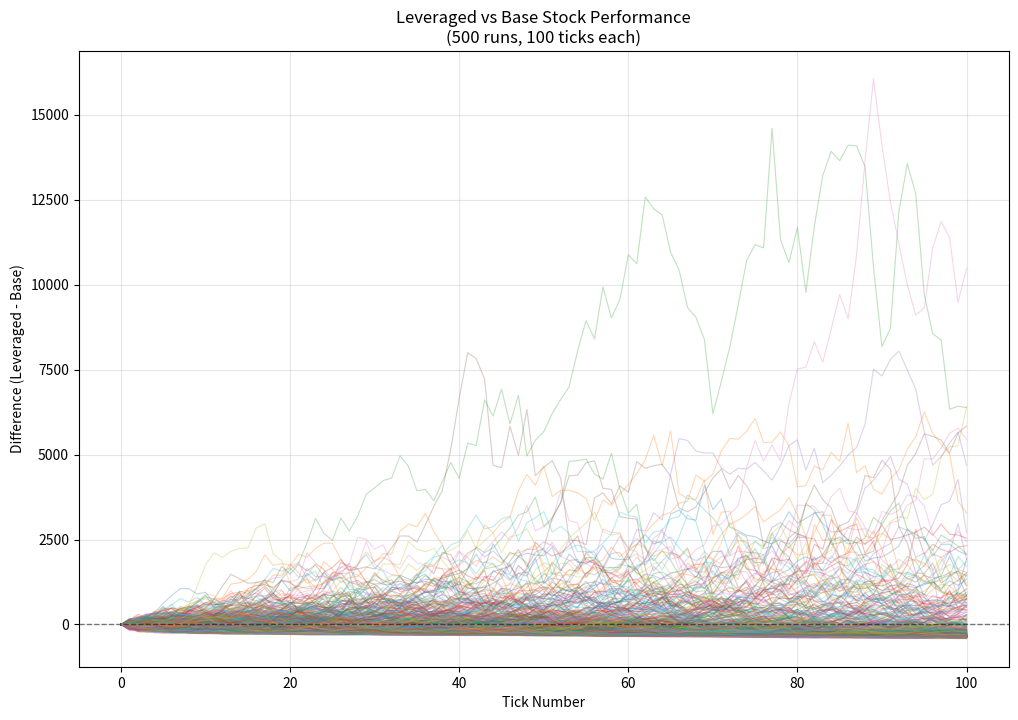
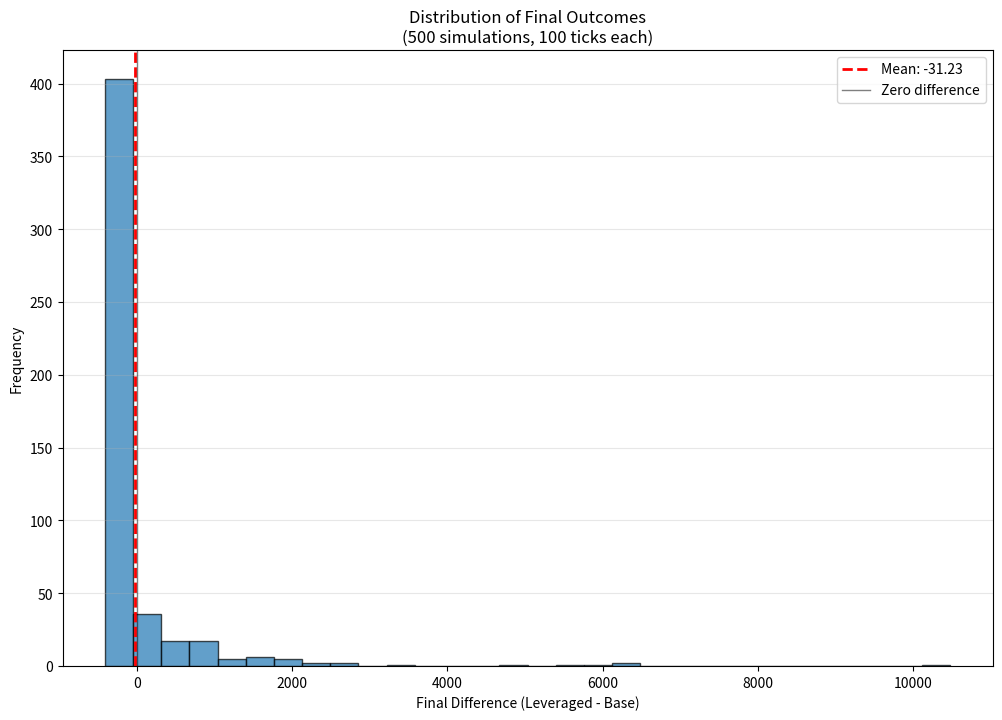

Source code (Python) for these figures, in order:
"""
Single-module application to track the performance of a base stock
and its 2x leveraged version over 100 daily ticks.
"""

import random
import matplotlib.pyplot as plt
from scipy import stats
import numpy as np

# Global constants
MEAN_DAILY_CHANGE = 0.0002  # 0.02%
STDEV_DAILY_CHANGE = 0.06   # 6.0%
INITIAL_VALUE = 1000.0
NUM_TICKS = 100


def generate_daily_change():
    """
    Generate a random daily change using a normal distribution.

    Returns:
        float: The daily change as a decimal (e.g., 0.03 for 3%)
    """
    return random.gauss(MEAN_DAILY_CHANGE, STDEV_DAILY_CHANGE)


def apply_change(value, change):
    """
    Apply a percentage change to a value.

    Args:
        value (float): The current value
        change (float): The percentage change as a decimal (e.g., 0.03 for 3%)

    Returns:
        float: The new value after applying the change
    """
    return value * (1 + change)


def run_simulation(seed=None, verbose=True):
    """
    Run the stock tracking simulation for NUM_TICKS days.

    Args:
        seed (int, optional): Random seed for reproducibility. If None, uses a random seed.
        verbose (bool): If True, print tick-by-tick results. Default is True.

    Returns:
        list: List of tuples (tick_number, daily_change, base_value, leveraged_value)
    """
    # Set up random seed
    if seed is None:
        seed = random.randint(0, 999999)
    random.seed(seed)

    if verbose:
        print(f"Random seed: {seed}\n")

    # Initialize stock values
    base_value = INITIAL_VALUE
    leveraged_value = INITIAL_VALUE

    results = []

    # Run simulation for NUM_TICKS days
    for tick in range(1, NUM_TICKS + 1):
        # Generate daily change
        daily_change = generate_daily_change()

        # Apply change to base stock
        base_value = apply_change(base_value, daily_change)

        # Apply 2x change to leveraged stock
        leveraged_change = daily_change * 2
        leveraged_value = apply_change(leveraged_value, leveraged_change)

        # Store results
        results.append((tick, daily_change, base_value, leveraged_value))

        # Print tick results if verbose
        if verbose:
            print(f"({tick}, {daily_change * 100:.2f}%, {base_value:.2f}, {leveraged_value:.2f})")

    return results


def calculate_difference_trajectory(results):
    """
    Calculate the difference between leveraged and base stock values over time.

    Args:
        results (list): List of tuples from run_simulation

    Returns:
        list: List of differences [0, diff_after_tick1, diff_after_tick2, ...]
              where difference = leveraged_value - base_value
    """
    # Start at 0 difference (tick 0, before any changes)
    differences = [0.0]

    for tick, daily_change, base_value, leveraged_value in results:
        difference = leveraged_value - base_value
        differences.append(difference)

    return differences


def run_multiple_simulations(num_runs=500, verbose=False):
    """
    Run multiple simulations and collect difference trajectories.

    Args:
        num_runs (int): Number of simulation runs to perform. Default is 500.
        verbose (bool): If True, print progress updates. Default is False.

    Returns:
        list: List of difference trajectories, one per run
    """
    all_trajectories = []

    for run_num in range(num_runs):
        if verbose and (run_num + 1) % 10 == 0:
            print(f"Completed {run_num + 1}/{num_runs} runs...")

        # Run simulation without verbose output
        results = run_simulation(seed=None, verbose=False)

        # Calculate difference trajectory
        trajectory = calculate_difference_trajectory(results)
        all_trajectories.append(trajectory)

    return all_trajectories


def plot_difference_trajectories(trajectories, filename="multiple_runs.png"):
    """
    Plot all difference trajectories on a single graph.

    Args:
        trajectories (list): List of difference trajectories
        filename (str): Output filename for the plot. Default is "multiple_runs.png"
    """
    plt.figure(figsize=(12, 8))

    # X-axis is ticks 0 through NUM_TICKS
    x_values = list(range(NUM_TICKS + 1))

    # Plot each trajectory
    for trajectory in trajectories:
        plt.plot(x_values, trajectory, alpha=0.3, linewidth=0.8)

    # Add reference line at y=0
    plt.axhline(y=0, color='black', linestyle='--', linewidth=1, alpha=0.5)

    plt.xlabel('Tick Number')
    plt.ylabel('Difference (Leveraged - Base)')
    plt.title(f'Leveraged vs Base Stock Performance\n({len(trajectories)} runs, {NUM_TICKS} ticks each)')
    plt.grid(True, alpha=0.3)

    # Save the plot
    plt.savefig(filename, dpi=150, bbox_inches='tight')
    print(f"\nPlot saved to {filename}")

    # Display the plot
    plt.show()


def main():
    """
    Main entry point for the application.
    Run a single simulation with verbose output.
    """
    run_simulation()


def calculate_summary_statistics(trajectories):
    """
    Calculate summary statistics for final values across all trajectories.

    Args:
        trajectories (list): List of difference trajectories

    Returns:
        dict: Dictionary containing mean, std, skew, and kurtosis
    """
    # Extract final values (last element of each trajectory)
    final_values = [trajectory[-1] for trajectory in trajectories]

    # Calculate statistics
    mean = np.mean(final_values)
    std = np.std(final_values, ddof=1)  # Sample standard deviation
    skewness = stats.skew(final_values)
    kurt = stats.kurtosis(final_values)

    return {
        'mean': mean,
        'std': std,
        'skew': skewness,
        'kurtosis': kurt,
        'final_values': final_values
    }


def print_summary_statistics(summary_stats):
    """
    Print summary statistics in a readable format.

    Args:
        summary_stats (dict): Dictionary from calculate_summary_statistics
    """
    print("\n" + "="*60)
    print("SUMMARY STATISTICS OF FINAL DIFFERENCES")
    print("(Leveraged - Base stock value after 100 ticks)")
    print("="*60)
    print(f"Mean:              {summary_stats['mean']:>12.2f}")
    print(f"Standard Deviation:{summary_stats['std']:>12.2f}")
    print(f"Skewness:          {summary_stats['skew']:>12.2f}")
    print(f"Kurtosis:          {summary_stats['kurtosis']:>12.2f}")
    print("="*60)


def plot_histogram(final_values, filename="outcome_histogram.png"):
    """
    Plot a histogram of final outcome differences.

    Args:
        final_values (list): List of final difference values
        filename (str): Output filename for the histogram
    """
    plt.figure(figsize=(12, 8))

    # Create histogram
    n, bins, patches = plt.hist(final_values, bins=30, edgecolor='black', alpha=0.7)

    # Add vertical line for mean
    mean_val = np.mean(final_values)
    plt.axvline(mean_val, color='red', linestyle='--', linewidth=2, label=f'Mean: {mean_val:.2f}')

    # Add vertical line at 0
    plt.axvline(0, color='black', linestyle='-', linewidth=1, alpha=0.5, label='Zero difference')

    plt.xlabel('Final Difference (Leveraged - Base)')
    plt.ylabel('Frequency')
    plt.title(f'Distribution of Final Outcomes\n({len(final_values)} simulations, {NUM_TICKS} ticks each)')
    plt.legend()
    plt.grid(True, alpha=0.3, axis='y')

    # Save the plot
    plt.savefig(filename, dpi=150, bbox_inches='tight')
    print(f"Histogram saved to {filename}")

    # Display the plot
    plt.show()


def run_multi_graph():
    """
    Run multiple simulations and create graphs of trajectories and outcomes.
    """
    print(f"Running {500} simulations...")
    trajectories = run_multiple_simulations(num_runs=500, verbose=True)

    print(f"\nCompleted all simulations.")

    # Calculate and print summary statistics
    summary_stats = calculate_summary_statistics(trajectories)
    print_summary_statistics(summary_stats)

    # Create trajectory graph
    print("\nCreating trajectory graph...")
    plot_difference_trajectories(trajectories)

    # Create histogram
    print("Creating histogram...")
    plot_histogram(summary_stats['final_values'])

    print("\nAll visualizations complete!")


if __name__ == "__main__":
    # Run multiple simulations and graph them (default behavior)
    run_multi_graph()
